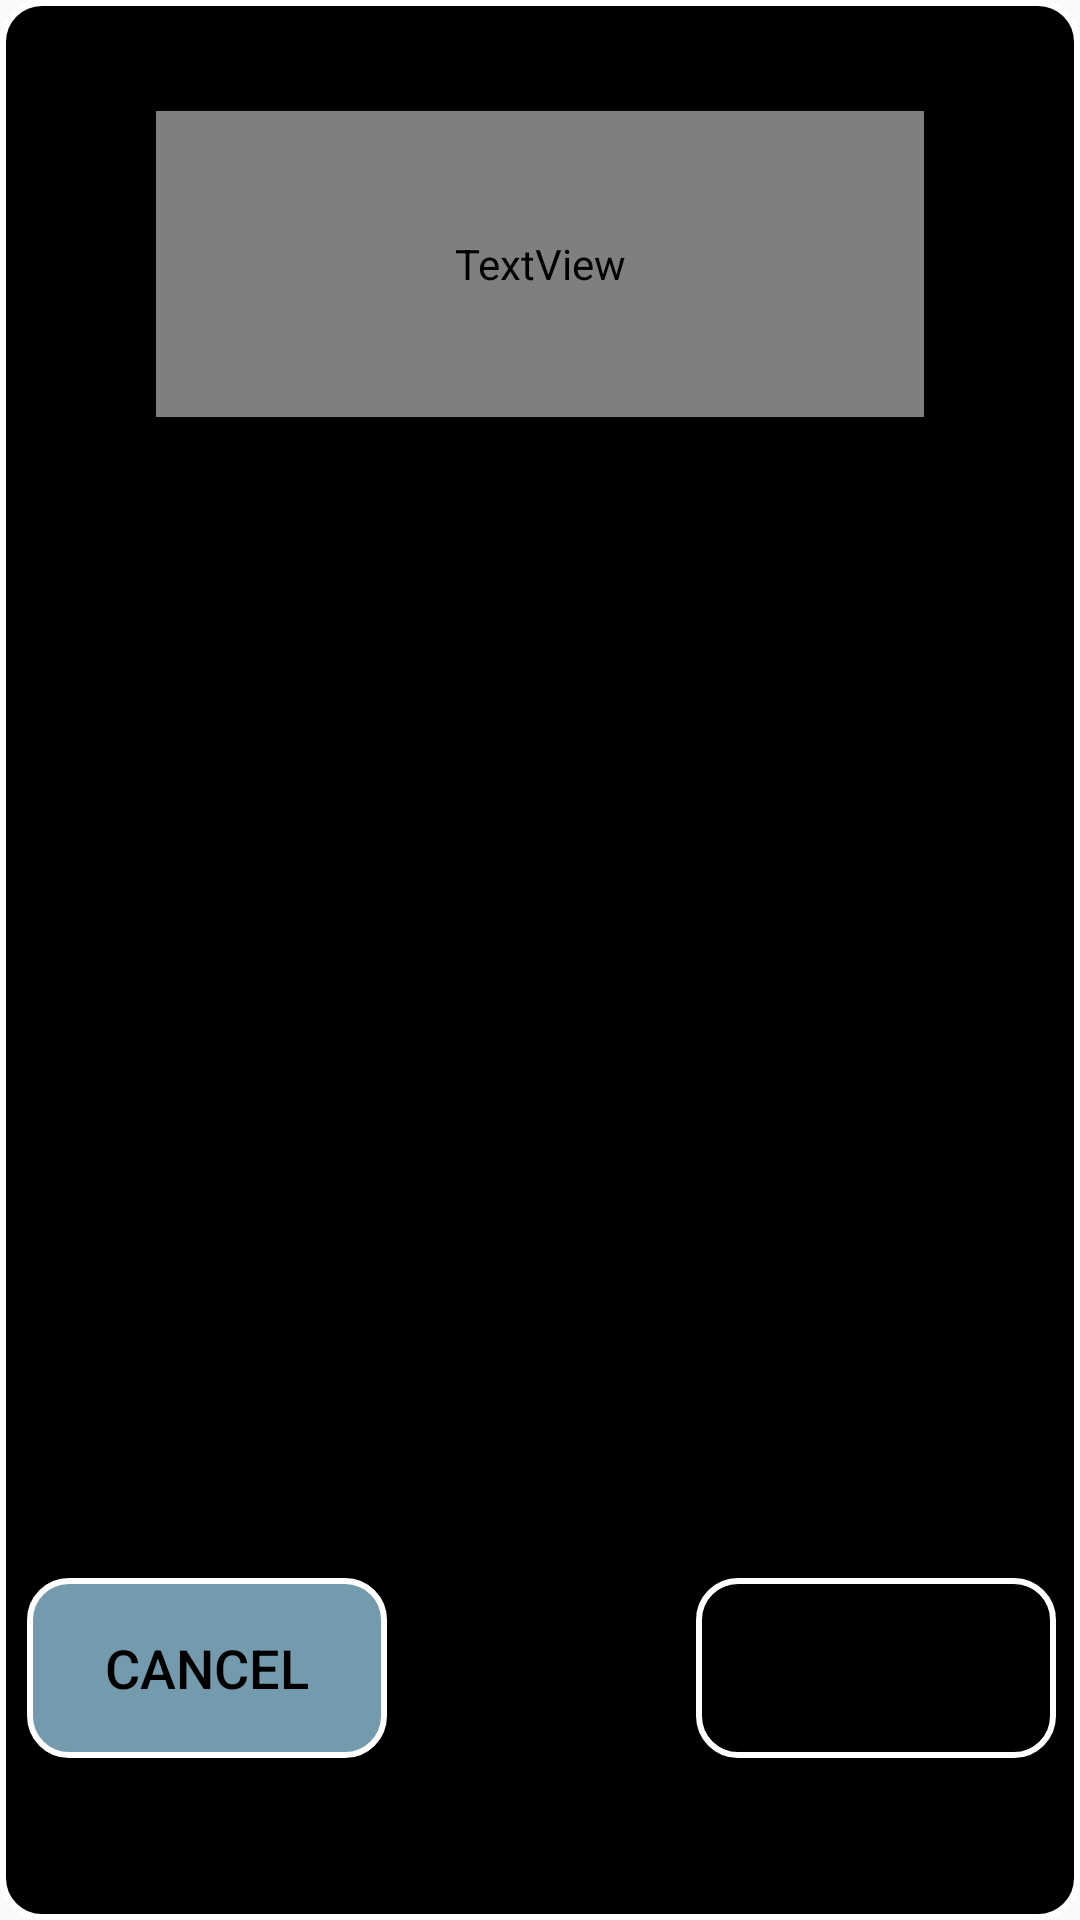

Reconstruct the res/layout file that produces this screen, plus the resources it refers to.
<!-- AndroidManifest.xml: application theme Theme.Data0 -->
<!-- res/layout/popup_confirmation_reset.xml -->
<androidx.constraintlayout.widget.ConstraintLayout
    xmlns:android="http://schemas.android.com/apk/res/android"
    xmlns:app="http://schemas.android.com/apk/res-auto"
    xmlns:tools="http://schemas.android.com/tools"
    android:layout_width="300dp"
    android:layout_height="200dp"
    android:background="@android:color/transparent"
    android:padding="0dp">

    <androidx.constraintlayout.widget.ConstraintLayout
        android:layout_width="match_parent"
        android:layout_height="match_parent"
        android:background="@drawable/rounded_corners_black">

        <TextView
            android:id="@+id/textView"
            android:layout_width="256dp"
            android:layout_height="102dp"
            android:fontFamily="@font/anton"
            android:text="@string/reset_data_value"
            android:textAlignment="center"
            android:textColor="@color/invertedBackgroundColor"
            android:textSize="25sp"
            app:layout_constraintBottom_toBottomOf="parent"
            app:layout_constraintEnd_toEndOf="parent"
            app:layout_constraintStart_toStartOf="parent"
            app:layout_constraintTop_toTopOf="parent"
            app:layout_constraintVertical_bias="0.069" />

        <Button
            android:id="@+id/ButtonConfirm"
            android:layout_width="120dp"
            android:layout_height="60dp"
            android:background="@drawable/rounded_corners_black"
            android:text="@string/button_confirm"

            android:textColor="@color/invertedBackgroundColor"
            android:textSize="18sp"
            app:layout_constraintBottom_toBottomOf="parent"
            app:layout_constraintEnd_toEndOf="parent"
            app:layout_constraintStart_toStartOf="parent"
            app:layout_constraintTop_toTopOf="parent"
            app:layout_constraintHorizontal_bias="0.966"
            app:layout_constraintVertical_bias="0.907" />

        <Button
            android:id="@+id/ButtonCancel"
            android:layout_width="120dp"
            android:layout_height="60dp"
            android:background="@drawable/rounded_corners_blue"
            android:text="@string/button_cancel"

            android:textColor="@color/invertedBackgroundColor"
            android:textSize="18sp"
            app:layout_constraintBottom_toBottomOf="parent"
            app:layout_constraintEnd_toEndOf="parent"
            app:layout_constraintStart_toStartOf="parent"
            app:layout_constraintTop_toTopOf="parent"
            app:layout_constraintHorizontal_bias="0.038"
            app:layout_constraintVertical_bias="0.907" />
    </androidx.constraintlayout.widget.ConstraintLayout>
</androidx.constraintlayout.widget.ConstraintLayout>
<!-- resources referenced by this layout -->
<resources>
  <color name="invertedBackgroundColor">#000000</color>
  <!-- drawable rounded_corners_black (drawable) -->
  <?xml version="1.0" encoding="utf-8"?>
  <shape xmlns:android="http://schemas.android.com/apk/res/android"
      android:shape="rectangle" android:padding="10dp">
      <stroke
          android:width="2dp"
          android:color="#ffffff"/>
      <solid
          android:color="#000000"/>
      <corners
          android:radius="13dp"/>
  </shape>
  <!-- drawable rounded_corners_blue (drawable) -->
  <?xml version="1.0" encoding="utf-8"?>
  <shape xmlns:android="http://schemas.android.com/apk/res/android"
      android:shape="rectangle" android:padding="10dp">
      <stroke
          android:width="2dp"
          android:color="#ffffff"/>
      <solid
          android:color="@color/blueAccent"/>
      <corners
          android:radius="13dp"/>
  </shape>
  <string name="button_cancel">  Cancel  </string>
  <string name="button_confirm">Confirm</string>
  <string name="reset_data_value">Reset the data value from the settings app?</string>
  <style name="Theme.Data0" parent="Theme.AppCompat.DayNight">
          
          <item name="colorPrimary">@color/blueAccent</item>
          <item name="colorPrimaryVariant">@color/blueAccentDark</item>
          <item name="colorOnPrimary">@color/white</item>
  
          
          <item name="android:textColor">@color/BackgroundColorNight</item>
          
          <item name="android:statusBarColor">#DBD6D6</item>
  
  
  
      </style>
  <color name="blueAccent">#739AAD</color>
  <color name="blueAccentDark">#C741677A</color>
  <color name="white">#FFFFFFFF</color>
  <color name="BackgroundColorNight">#000000</color>
</resources>
